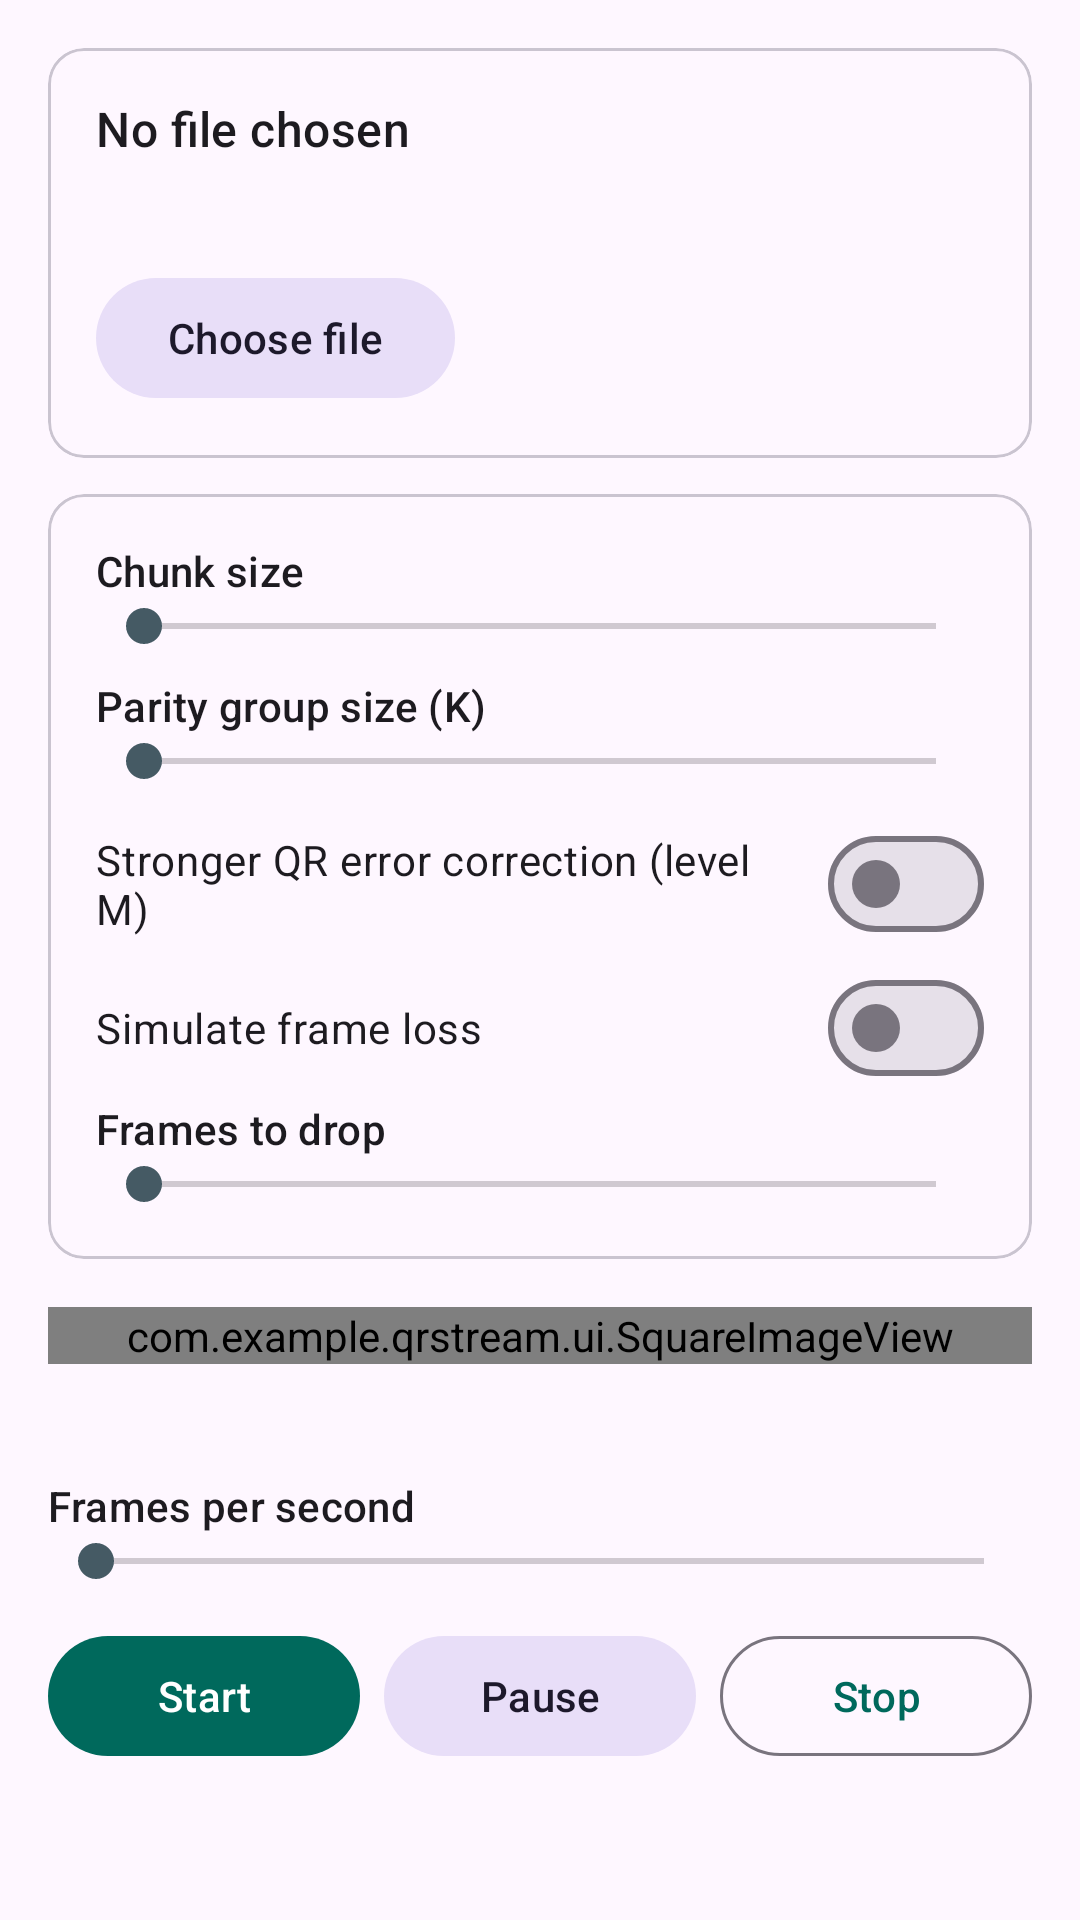

This screen was rendered from an Android layout file. Write that file and the resources it references.
<!-- AndroidManifest.xml: application theme Theme.QRStream -->
<!-- res/layout/activity_send.xml -->
<?xml version="1.0" encoding="utf-8"?>
<ScrollView xmlns:android="http://schemas.android.com/apk/res/android"
    xmlns:app="http://schemas.android.com/apk/res-auto"
    android:layout_width="match_parent"
    android:layout_height="match_parent">

    <LinearLayout
        android:layout_width="match_parent"
        android:layout_height="wrap_content"
        android:orientation="vertical"
        android:padding="16dp">

        
        <com.google.android.material.card.MaterialCardView
            style="@style/Widget.Material3.CardView.Outlined"
            android:layout_width="match_parent"
            android:layout_height="wrap_content">

            <LinearLayout
                android:layout_width="match_parent"
                android:layout_height="wrap_content"
                android:orientation="vertical"
                android:padding="16dp">

                <TextView
                    android:id="@+id/text_file_name"
                    android:layout_width="match_parent"
                    android:layout_height="wrap_content"
                    android:ellipsize="middle"
                    android:singleLine="true"
                    android:text="@string/file_none"
                    android:textAppearance="?attr/textAppearanceTitleMedium" />

                <TextView
                    android:id="@+id/text_file_info"
                    android:layout_width="match_parent"
                    android:layout_height="wrap_content"
                    android:layout_marginTop="4dp"
                    android:textAppearance="?attr/textAppearanceBodyMedium" />

                <TextView
                    android:id="@+id/text_file_error"
                    android:layout_width="match_parent"
                    android:layout_height="wrap_content"
                    android:layout_marginTop="8dp"
                    android:textColor="@color/error_text"
                    android:visibility="gone" />

                <com.google.android.material.button.MaterialButton
                    android:id="@+id/button_pick"
                    style="@style/Widget.Material3.Button.TonalButton"
                    android:layout_width="wrap_content"
                    android:layout_height="wrap_content"
                    android:layout_marginTop="12dp"
                    android:text="@string/action_pick_file" />
            </LinearLayout>
        </com.google.android.material.card.MaterialCardView>

        
        <com.google.android.material.card.MaterialCardView
            android:id="@+id/card_settings"
            style="@style/Widget.Material3.CardView.Outlined"
            android:layout_width="match_parent"
            android:layout_height="wrap_content"
            android:layout_marginTop="12dp">

            <LinearLayout
                android:layout_width="match_parent"
                android:layout_height="wrap_content"
                android:orientation="vertical"
                android:padding="16dp">

                <LinearLayout
                    android:layout_width="match_parent"
                    android:layout_height="wrap_content"
                    android:orientation="horizontal">

                    <TextView
                        android:layout_width="0dp"
                        android:layout_height="wrap_content"
                        android:layout_weight="1"
                        android:text="@string/label_chunk_size"
                        android:textAppearance="?attr/textAppearanceLabelLarge" />

                    <TextView
                        android:id="@+id/text_chunk_value"
                        android:layout_width="wrap_content"
                        android:layout_height="wrap_content" />
                </LinearLayout>

                <SeekBar
                    android:id="@+id/seek_chunk"
                    android:layout_width="match_parent"
                    android:layout_height="wrap_content"
                    android:contentDescription="@string/label_chunk_size" />

                <LinearLayout
                    android:layout_width="match_parent"
                    android:layout_height="wrap_content"
                    android:layout_marginTop="8dp"
                    android:orientation="horizontal">

                    <TextView
                        android:layout_width="0dp"
                        android:layout_height="wrap_content"
                        android:layout_weight="1"
                        android:text="@string/label_group_size"
                        android:textAppearance="?attr/textAppearanceLabelLarge" />

                    <TextView
                        android:id="@+id/text_group_value"
                        android:layout_width="wrap_content"
                        android:layout_height="wrap_content" />
                </LinearLayout>

                <SeekBar
                    android:id="@+id/seek_group"
                    android:layout_width="match_parent"
                    android:layout_height="wrap_content"
                    android:contentDescription="@string/label_group_size" />

                <com.google.android.material.materialswitch.MaterialSwitch
                    android:id="@+id/switch_strong_ec"
                    android:layout_width="match_parent"
                    android:layout_height="wrap_content"
                    android:layout_marginTop="8dp"
                    android:text="@string/label_strong_ec" />

                <com.google.android.material.materialswitch.MaterialSwitch
                    android:id="@+id/switch_simulate"
                    android:layout_width="match_parent"
                    android:layout_height="wrap_content"
                    android:text="@string/label_simulate_loss" />

                <LinearLayout
                    android:layout_width="match_parent"
                    android:layout_height="wrap_content"
                    android:orientation="horizontal">

                    <TextView
                        android:layout_width="0dp"
                        android:layout_height="wrap_content"
                        android:layout_weight="1"
                        android:text="@string/label_loss_percent"
                        android:textAppearance="?attr/textAppearanceLabelLarge" />

                    <TextView
                        android:id="@+id/text_loss_value"
                        android:layout_width="wrap_content"
                        android:layout_height="wrap_content" />
                </LinearLayout>

                <SeekBar
                    android:id="@+id/seek_loss"
                    android:layout_width="match_parent"
                    android:layout_height="wrap_content"
                    android:contentDescription="@string/label_loss_percent" />
            </LinearLayout>
        </com.google.android.material.card.MaterialCardView>

        
        <com.example.qrstream.ui.SquareImageView
            android:id="@+id/image_qr"
            android:layout_width="match_parent"
            android:layout_height="wrap_content"
            android:layout_gravity="center_horizontal"
            android:layout_marginTop="16dp"
            android:background="@color/qr_background"
            android:scaleType="fitCenter"
            android:src="@drawable/ic_qr_placeholder" />

        <TextView
            android:id="@+id/text_frame_counter"
            android:layout_width="match_parent"
            android:layout_height="wrap_content"
            android:layout_marginTop="8dp"
            android:gravity="center"
            android:textAppearance="?attr/textAppearanceTitleMedium" />

        <LinearLayout
            android:layout_width="match_parent"
            android:layout_height="wrap_content"
            android:layout_marginTop="8dp"
            android:orientation="horizontal">

            <TextView
                android:layout_width="0dp"
                android:layout_height="wrap_content"
                android:layout_weight="1"
                android:text="@string/label_fps"
                android:textAppearance="?attr/textAppearanceLabelLarge" />

            <TextView
                android:id="@+id/text_fps_value"
                android:layout_width="wrap_content"
                android:layout_height="wrap_content" />
        </LinearLayout>

        <SeekBar
            android:id="@+id/seek_fps"
            android:layout_width="match_parent"
            android:layout_height="wrap_content"
            android:contentDescription="@string/label_fps" />

        <LinearLayout
            android:layout_width="match_parent"
            android:layout_height="wrap_content"
            android:layout_marginTop="12dp"
            android:orientation="horizontal">

            <com.google.android.material.button.MaterialButton
                android:id="@+id/button_start"
                android:layout_width="0dp"
                android:layout_height="wrap_content"
                android:layout_marginEnd="4dp"
                android:layout_weight="1"
                android:text="@string/action_start" />

            <com.google.android.material.button.MaterialButton
                android:id="@+id/button_pause"
                style="@style/Widget.Material3.Button.TonalButton"
                android:layout_width="0dp"
                android:layout_height="wrap_content"
                android:layout_marginStart="4dp"
                android:layout_marginEnd="4dp"
                android:layout_weight="1"
                android:text="@string/action_pause" />

            <com.google.android.material.button.MaterialButton
                android:id="@+id/button_stop"
                style="@style/Widget.Material3.Button.OutlinedButton"
                android:layout_width="0dp"
                android:layout_height="wrap_content"
                android:layout_marginStart="4dp"
                android:layout_weight="1"
                android:text="@string/action_stop" />
        </LinearLayout>

        <include
            android:id="@+id/stats_panel"
            layout="@layout/view_stats_panel"
            android:visibility="gone" />
    </LinearLayout>
</ScrollView>
<!-- res/layout/view_stats_panel.xml (included above) -->
<?xml version="1.0" encoding="utf-8"?>
<com.google.android.material.card.MaterialCardView
    xmlns:android="http://schemas.android.com/apk/res/android"
    style="@style/Widget.Material3.CardView.Filled"
    android:layout_width="match_parent"
    android:layout_height="wrap_content"
    android:layout_marginTop="12dp">

    <LinearLayout
        android:layout_width="match_parent"
        android:layout_height="wrap_content"
        android:orientation="vertical"
        android:padding="16dp">

        <TextView
            android:layout_width="match_parent"
            android:layout_height="wrap_content"
            android:text="@string/stats_title"
            android:textAppearance="?attr/textAppearanceTitleSmall" />

        <TextView
            android:id="@+id/text_stats"
            android:layout_width="match_parent"
            android:layout_height="wrap_content"
            android:layout_marginTop="8dp"
            android:lineSpacingExtra="2dp"
            android:textAppearance="?attr/textAppearanceBodyMedium"
            android:textIsSelectable="true" />
    </LinearLayout>
</com.google.android.material.card.MaterialCardView>
<!-- resources referenced by this layout -->
<resources>
  <color name="error_text">#B3261E</color>
  <color name="qr_background">#FFFFFF</color>
  <!-- drawable ic_qr_placeholder (drawable) -->
  <?xml version="1.0" encoding="utf-8"?>
  <vector xmlns:android="http://schemas.android.com/apk/res/android"
      android:width="240dp"
      android:height="240dp"
      android:viewportWidth="24"
      android:viewportHeight="24">
      <path
          android:fillColor="@color/qr_background"
          android:pathData="M0,0h24v24H0z" />
      <path
          android:fillColor="@color/icon_gray"
          android:fillType="evenOdd"
          android:pathData="M3,3h8v8H3V3zM5,5v4h4V5H5zM13,3h8v8h-8V3zM15,5v4h4V5h-4zM3,13h8v8H3v-8zM5,15v4h4v-4H5zM13,13h2v2h-2zM17,13h4v2h-4zM15,15h2v2h-2zM13,17h2v4h-2zM17,17h4v2h-4zM17,19h2v2h-2z" />
  </vector>
  <string name="action_pause">Pause</string>
  <string name="action_pick_file">Choose file</string>
  <string name="action_start">Start</string>
  <string name="action_stop">Stop</string>
  <string name="file_none">No file chosen</string>
  <string name="label_chunk_size">Chunk size</string>
  <string name="label_fps">Frames per second</string>
  <string name="label_group_size">Parity group size (K)</string>
  <string name="label_loss_percent">Frames to drop</string>
  <string name="label_simulate_loss">Simulate frame loss</string>
  <string name="label_strong_ec">Stronger QR error correction (level M)</string>
  <string name="stats_title">Transfer statistics</string>
  <style name="Theme.QRStream" parent="Theme.Material3.DayNight">
          <item name="colorPrimary">@color/primary</item>
          <item name="colorOnPrimary">@color/on_primary</item>
          <item name="colorPrimaryContainer">@color/primary_container</item>
          <item name="colorOnPrimaryContainer">@color/on_primary_container</item>
          <item name="colorSecondary">@color/secondary</item>
          <item name="colorOnSecondary">@color/on_secondary</item>
      </style>
  <color name="icon_gray">#9AA3A8</color>
  <color name="primary">#00695C</color>
  <color name="on_primary">#FFFFFF</color>
  <color name="primary_container">#B2DFDB</color>
  <color name="on_primary_container">#00201C</color>
  <color name="secondary">#455A64</color>
  <color name="on_secondary">#FFFFFF</color>
</resources>
